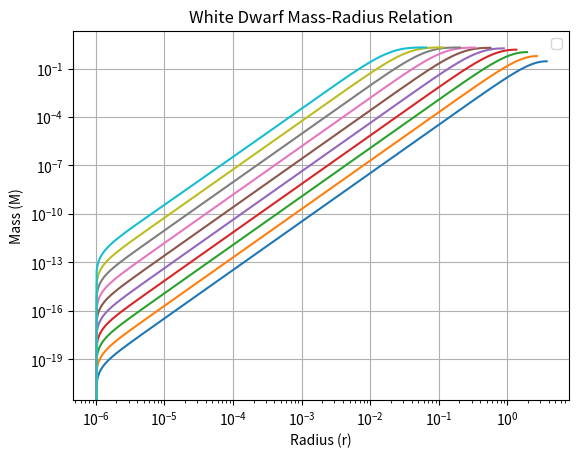

Reproduce this figure in Python.
import numpy as np
from scipy.integrate import solve_ivp
import matplotlib.pyplot as plt



# Define constants
mu_e = 2
rho_0 = (9.74e5) * mu_e 
K1 = 1
K2 = 1


def gamma_function(rho):
    x = rho**(1/3)
    return (x**2 / (3 * np.sqrt(1 + x**2)))
    

# define the ode system
def coupled_system(r,y):
    rho, m = y
    d_rho_dr = -K1 * m * rho / (gamma_function(rho) * r**2) if r > 0 else 0
    d_m_dr = K2 * r**2 * rho
    return [d_rho_dr, d_m_dr]

#def function to solve the odes
def solve_system(rho_c, r_start=1e-6, r_end=1e7, num_points=1000):
   #initial vector
    y0 = [rho_c, 0]  
    #create linspace (logarithm form due to large numbers)
    r_eval = np.logspace(np.log10(r_start), np.log10(r_end), num_points)
    #solve the ode
    result = solve_ivp(coupled_system, [r_start, r_end], y0, t_eval=r_eval)
    return result

rho_c_values = np.logspace(-1, 6, 10)  # 10 values of rho_c
results = []

for rho_c in rho_c_values:
    solution = solve_system(rho_c)
    results.append(solution)
    

for i, sol in enumerate(results):
    r_values = sol.t
    rho_values, m_values = sol.y
    plt.plot(r_values, m_values)
    

plt.xlabel('Radius (r)')
plt.ylabel('Mass (M)')
plt.xscale('log')
plt.yscale('log')
plt.legend()
plt.title('White Dwarf Mass-Radius Relation')
plt.grid(True)
plt.show()








